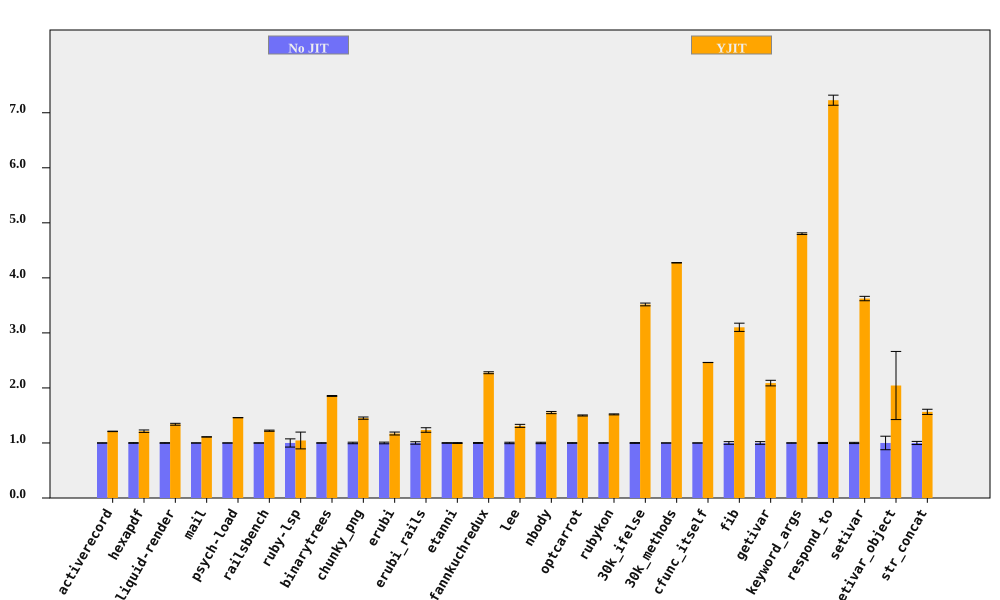

Values plotted in this chart, from the file beside it:
bench, No JIT (ms), No JIT RSD, YJIT (ms), YJIT RSD, YJIT spd, YJIT spd RSD, % in YJIT
activerecord, 399.6, 0.2641, 330.1, 0.2226, 1.21, 0.3454, 90.65
hexapdf, 8046, 0.5967, 6628, 1.732, 1.214, 1.832, 93.04
liquid-render, 539.1, 0.5697, 402.4, 1.134, 1.34, 1.269, 86.96
mail, 465.3, 0.1676, 419.1, 0.1725, 1.11, 0.2405, 97.25
psych-load, 7576, 0.08928, 5190, 0.06556, 1.46, 0.1108, 99.99
railsbench, 7542, 0.2388, 6168, 0.8346, 1.223, 0.8681, 90.69
ruby-lsp, 219.6, 7.463, 210.1, 12.54, 1.045, 14.6, 65.59
binarytrees, 991.1, 0.3486, 534.5, 0.2436, 1.854, 0.4253, 100
chunky_png, 2218, 1.391, 1528, 0.149, 1.451, 1.399, 100
erubi, 826.2, 1.528, 705.1, 1.685, 1.172, 2.275, 100
erubi_rails, 62.88, 2.216, 50.9, 2.504, 1.235, 3.344, 87.69
etanni, 1144, 0.5505, 1145, 0.5647, 0.999, 0.7886, 7.028
fannkuchredux, 5620, 0.7651, 2469, 0.1173, 2.276, 0.774, 100
lee, 3046, 1.32, 2324, 1.621, 1.311, 2.09, 99.97
nbody, 275.2, 1.278, 177.3, 0.07151, 1.553, 1.28, 100
optcarrot, 16337, 0.505, 10895, 0.3783, 1.5, 0.631, 96.81
rubykon, 32196, 0.4797, 21189, 0.3482, 1.519, 0.5927, 99.69
30k_ifelse, 6744, 0.7111, 1918, 0.04142, 3.517, 0.7123, 100
30k_methods, 16894, 0.06995, 3953, 0.06895, 4.274, 0.09822, 100
cfunc_itself, 274.2, 0.05215, 111.4, 0.01197, 2.462, 0.05351, 100
fib, 554, 2.417, 178.6, 0.00563, 3.102, 2.417, 100
getivar, 224.4, 2.429, 107.5, 0.01088, 2.088, 2.429, 100
keyword_args, 693.8, 0.3192, 144.5, 0.008696, 4.803, 0.3193, 100
respond_to, 721.9, 0.9445, 99.87, 0.8462, 7.228, 1.268, 100
setivar, 181.3, 1.106, 50.04, 0.01063, 3.624, 1.106, 100
setivar_object, 314.3, 12.28, 153.7, 27.67, 2.044, 30.27, 100
str_concat, 167, 2.849, 106.7, 0.9815, 1.565, 3.013, 99.81
